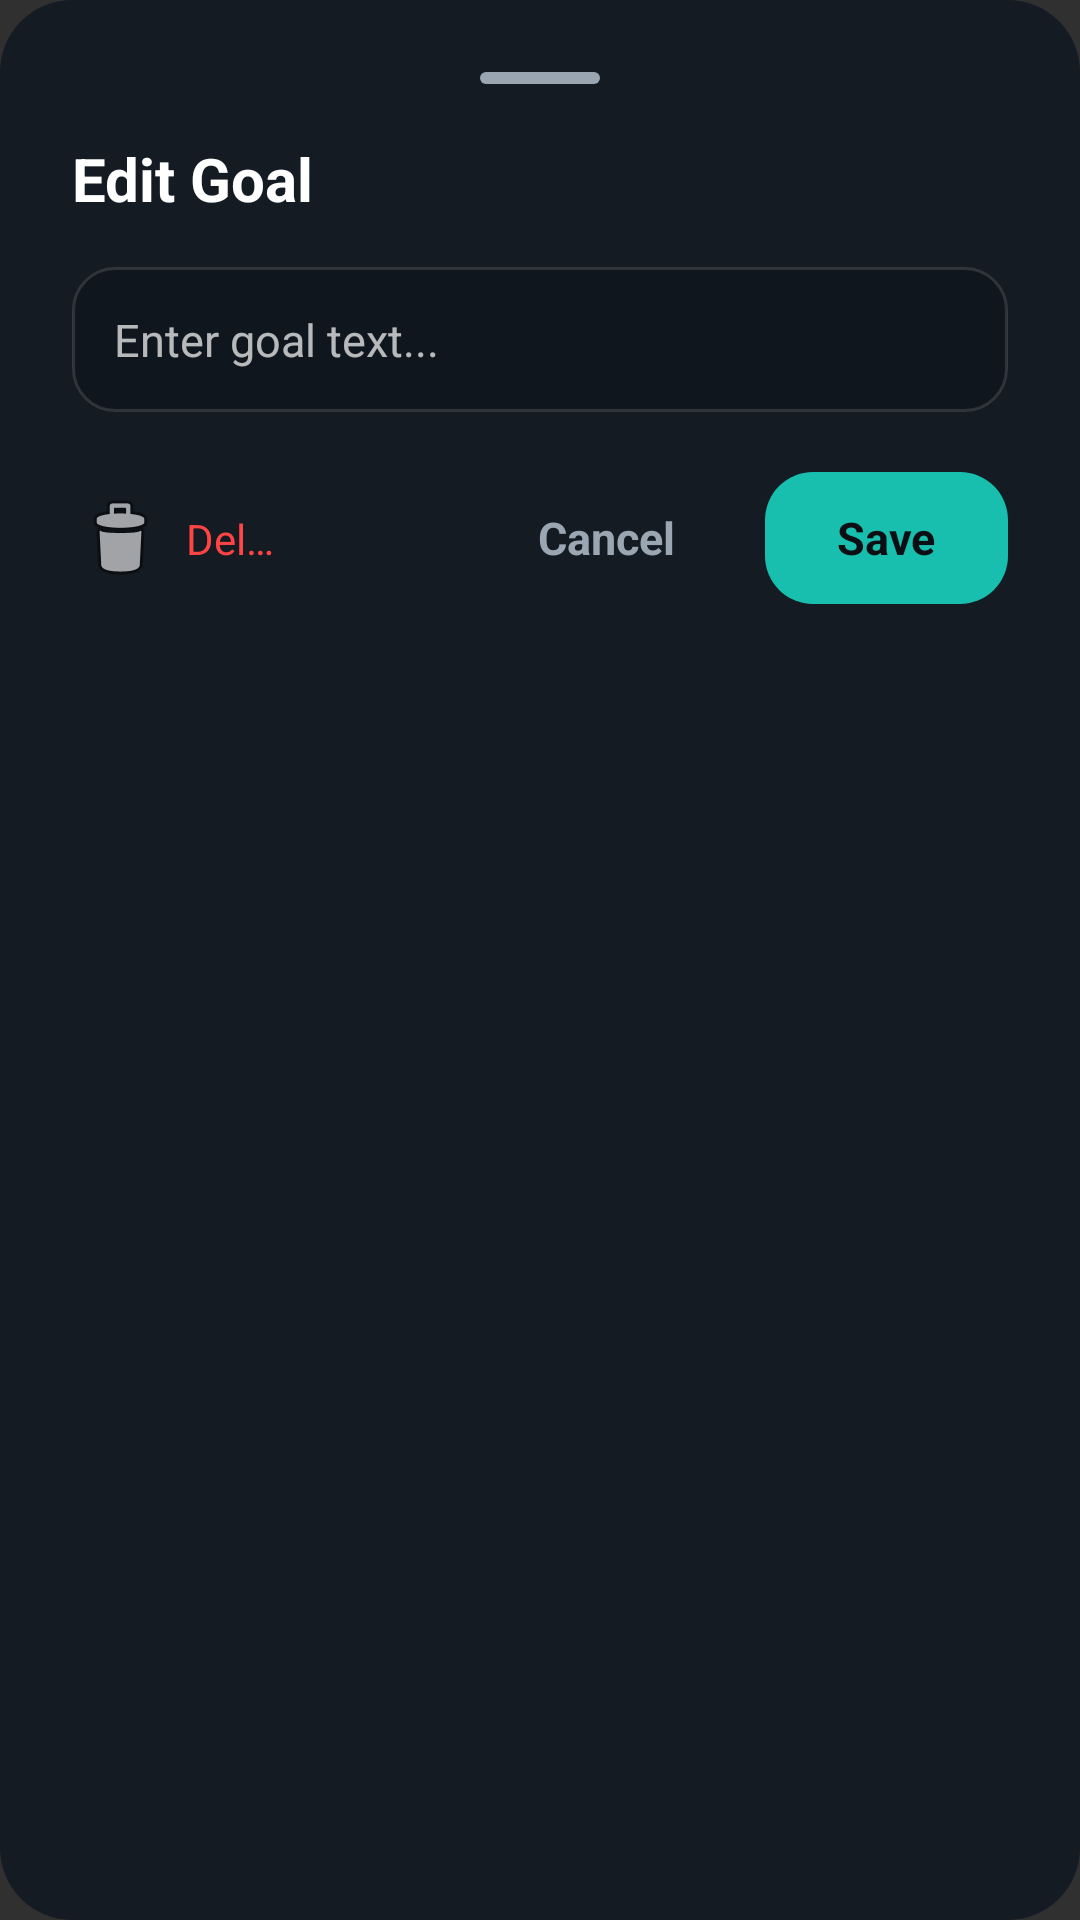

Reconstruct the res/layout file that produces this screen, plus the resources it refers to.
<!-- AndroidManifest.xml: application theme Theme.AppCompat.NoActionBar -->
<!-- res/layout/dialog_edit_goal.xml -->
<?xml version="1.0" encoding="utf-8"?>
<LinearLayout xmlns:android="http://schemas.android.com/apk/res/android"
    android:layout_width="match_parent"
    android:layout_height="wrap_content"
    android:orientation="vertical"
    android:background="@drawable/bg_dialog_rounded"
    android:padding="24dp">

    
    <View
        android:layout_width="40dp"
        android:layout_height="4dp"
        android:layout_gravity="center_horizontal"
        android:background="@drawable/bg_goals_handle"
        android:layout_marginBottom="18dp" />

    
    <TextView
        android:layout_width="wrap_content"
        android:layout_height="wrap_content"
        android:text="Edit Goal"
        android:textColor="@color/menu_text_primary"
        android:textSize="20sp"
        android:textStyle="bold"
        android:layout_marginBottom="16dp" />

    
    <EditText
        android:id="@+id/editGoalInput"
        android:layout_width="match_parent"
        android:layout_height="wrap_content"
        android:background="@drawable/bg_login_input"
        android:padding="14dp"
        android:textSize="15sp"
        android:textColor="@color/menu_text_primary"
        android:hint="Enter goal text..."
        android:inputType="text"
        android:maxLines="3"
        android:layout_marginBottom="20dp" />

    
    <LinearLayout
        android:layout_width="match_parent"
        android:layout_height="wrap_content"
        android:orientation="horizontal">

        <TextView
            android:id="@+id/editGoalDelete"
            android:layout_width="0dp"
            android:layout_height="44dp"
            android:layout_weight="1"
            android:gravity="center"
            android:singleLine="true"
            android:foreground="?attr/selectableItemBackground"
            android:drawablePadding="6dp"
            android:drawableStart="@android:drawable/ic_menu_delete"
            android:text="Delete"
            android:textColor="#FFFF4444"
            android:textSize="14sp" />

        <Space
            android:layout_width="0dp"
            android:layout_height="0dp"
            android:layout_weight="1" />

        <TextView
            android:id="@+id/editGoalCancel"
            android:layout_width="wrap_content"
            android:layout_height="44dp"
            android:gravity="center"
            android:paddingStart="20dp"
            android:paddingEnd="20dp"
            android:text="Cancel"
            android:textColor="@color/menu_text_secondary"
            android:textSize="15sp"
            android:textStyle="bold" />

        <TextView
            android:id="@+id/editGoalSave"
            android:layout_width="wrap_content"
            android:layout_height="44dp"
            android:layout_marginStart="10dp"
            android:gravity="center"
            android:paddingStart="24dp"
            android:paddingEnd="24dp"
            android:background="@drawable/bg_dialog_edit_btn"
            android:text="Save"
            android:textColor="@color/menu_bg"
            android:textSize="15sp"
            android:textStyle="bold" />

    </LinearLayout>

</LinearLayout>
<!-- resources referenced by this layout -->
<resources>
  <color name="menu_bg">#FF0B0F14</color>
  <color name="menu_text_primary">#FFFFFFFF</color>
  <color name="menu_text_secondary">#FF9AA6B2</color>
  <!-- drawable bg_dialog_edit_btn (drawable) -->
  <?xml version="1.0" encoding="utf-8"?>
  <shape xmlns:android="http://schemas.android.com/apk/res/android">
      <solid android:color="@color/menu_teal" />
      <corners android:radius="16dp" />
  </shape>
  <!-- drawable bg_dialog_rounded (drawable) -->
  <?xml version="1.0" encoding="utf-8"?>
  <shape xmlns:android="http://schemas.android.com/apk/res/android">
      <solid android:color="@color/menu_surface" />
      <corners android:radius="24dp" />
  </shape>
  <!-- drawable bg_goals_handle (drawable) -->
  <?xml version="1.0" encoding="utf-8"?>
  <shape xmlns:android="http://schemas.android.com/apk/res/android">
      <solid android:color="@color/menu_text_secondary" />
      <corners android:radius="10dp" />
  </shape>
  <!-- drawable bg_login_input (drawable) -->
  <?xml version="1.0" encoding="utf-8"?>
  <shape xmlns:android="http://schemas.android.com/apk/res/android">
      <solid android:color="@color/menu_surface_alt" />
      <corners android:radius="14dp" />
      <stroke android:width="1dp" android:color="#1FFFFFFF" />
  </shape>
  <color name="menu_teal">#FF19BFAE</color>
  <color name="menu_surface">#FF141B22</color>
  <color name="menu_surface_alt">#FF10161D</color>
</resources>
